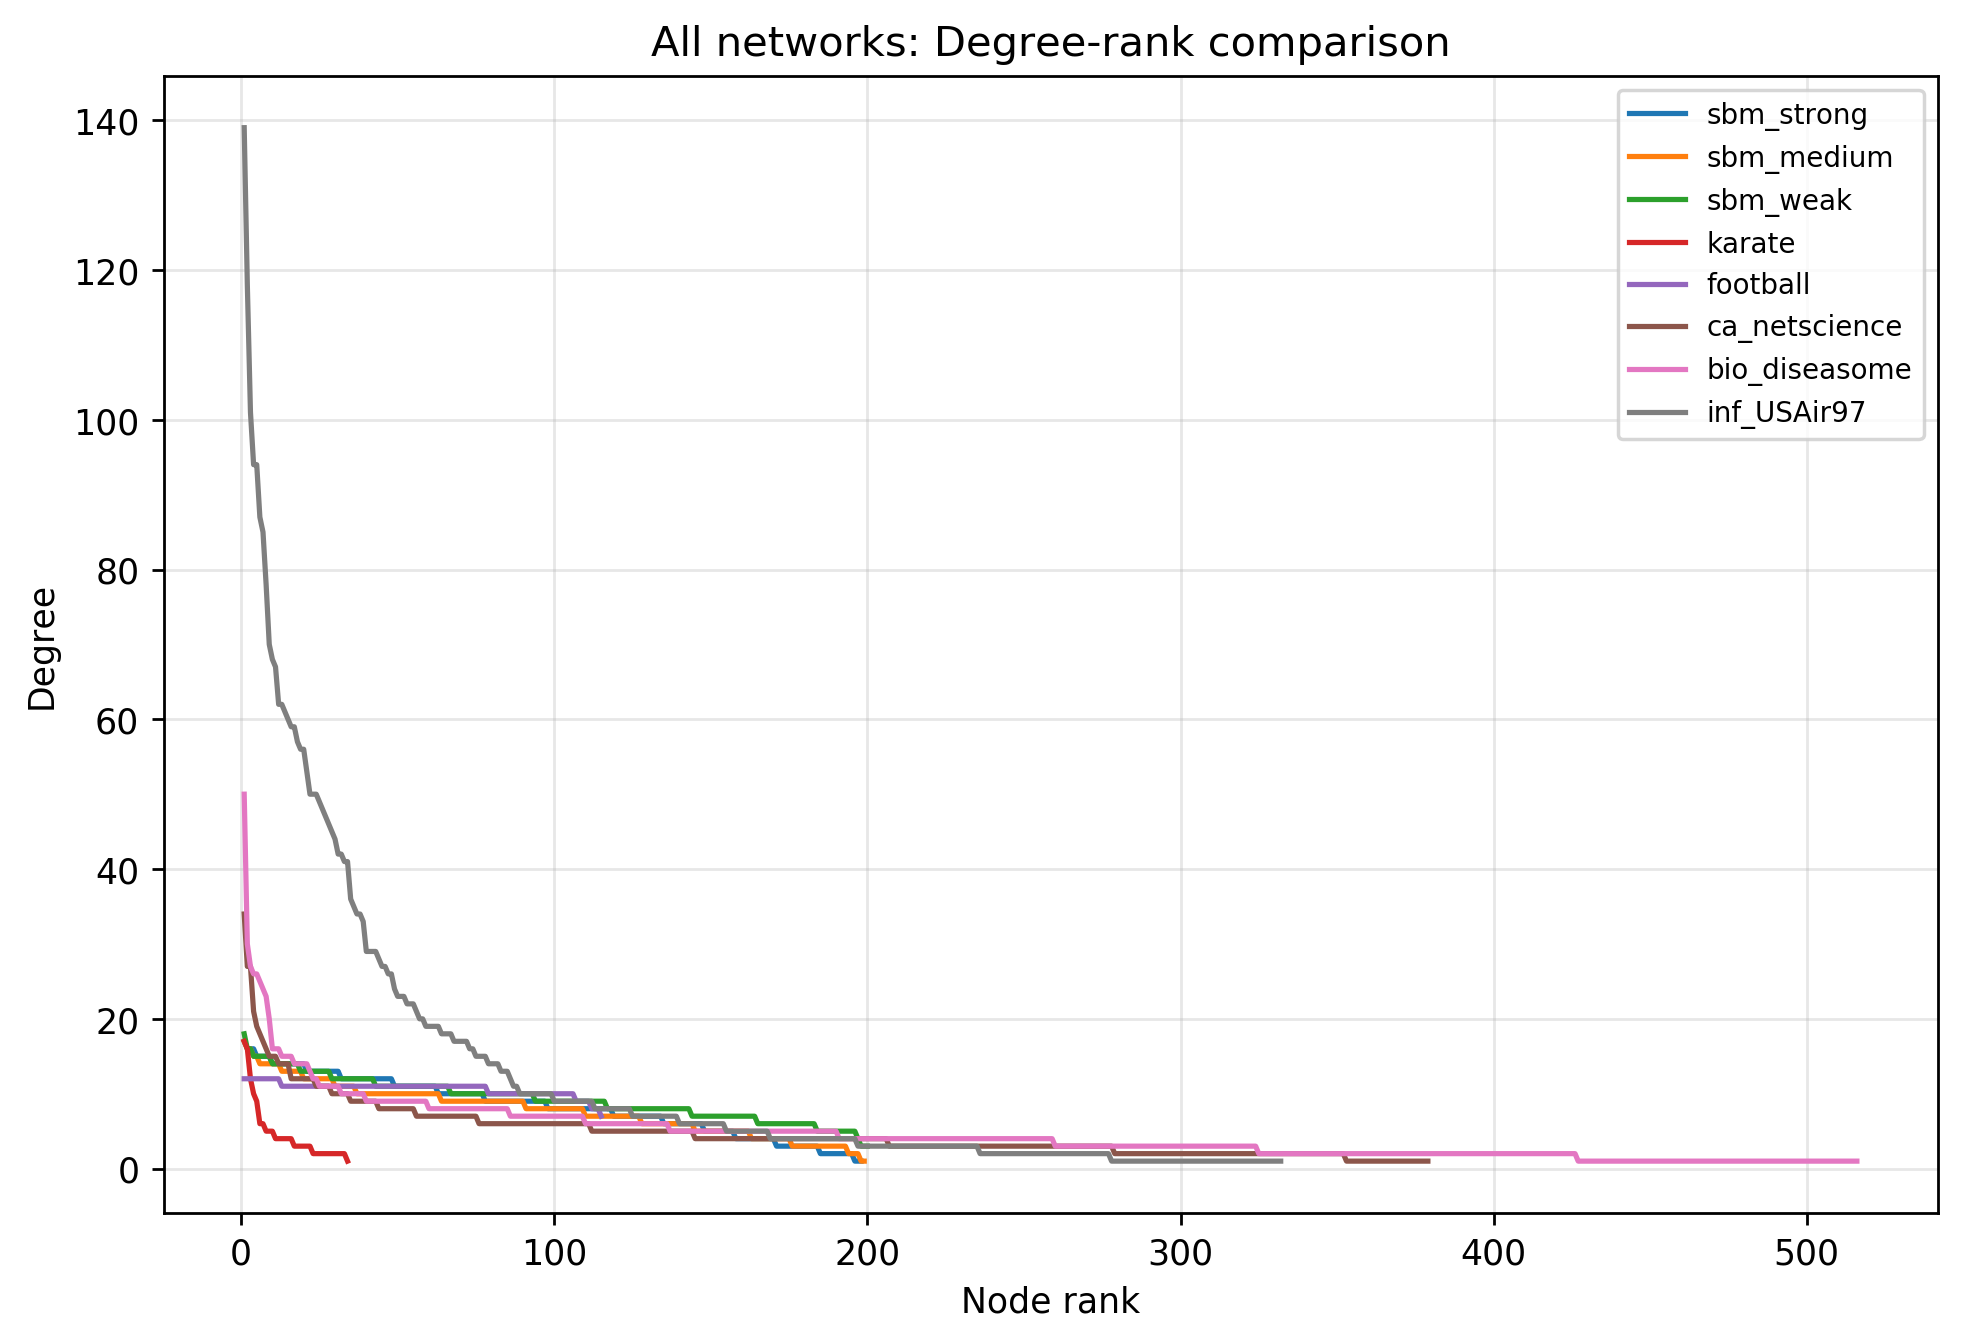

The table this chart was drawn from, first rows:
network, rank, degree, num_nodes, num_edges
sbm_strong, 1, 17, 198, 826
sbm_strong, 2, 16, 198, 826
sbm_strong, 3, 16, 198, 826
sbm_strong, 4, 16, 198, 826
sbm_strong, 5, 15, 198, 826
sbm_strong, 6, 15, 198, 826
sbm_strong, 7, 15, 198, 826
sbm_strong, 8, 15, 198, 826
sbm_strong, 9, 15, 198, 826
sbm_strong, 10, 14, 198, 826
sbm_strong, 11, 14, 198, 826
sbm_strong, 12, 14, 198, 826
sbm_strong, 13, 14, 198, 826
sbm_strong, 14, 14, 198, 826
sbm_strong, 15, 14, 198, 826
sbm_strong, 16, 14, 198, 826
sbm_strong, 17, 14, 198, 826
sbm_strong, 18, 14, 198, 826
sbm_strong, 19, 14, 198, 826
sbm_strong, 20, 14, 198, 826
sbm_strong, 21, 13, 198, 826
sbm_strong, 22, 13, 198, 826
sbm_strong, 23, 13, 198, 826
sbm_strong, 24, 13, 198, 826
sbm_strong, 25, 13, 198, 826
sbm_strong, 26, 13, 198, 826
sbm_strong, 27, 13, 198, 826
sbm_strong, 28, 13, 198, 826
sbm_strong, 29, 13, 198, 826
sbm_strong, 30, 13, 198, 826
sbm_strong, 31, 13, 198, 826
sbm_strong, 32, 12, 198, 826
sbm_strong, 33, 12, 198, 826
sbm_strong, 34, 12, 198, 826
sbm_strong, 35, 12, 198, 826
sbm_strong, 36, 12, 198, 826
sbm_strong, 37, 12, 198, 826
sbm_strong, 38, 12, 198, 826
sbm_strong, 39, 12, 198, 826
sbm_strong, 40, 12, 198, 826
sbm_strong, 41, 12, 198, 826
sbm_strong, 42, 12, 198, 826
sbm_strong, 43, 12, 198, 826
sbm_strong, 44, 12, 198, 826
sbm_strong, 45, 12, 198, 826
sbm_strong, 46, 12, 198, 826
sbm_strong, 47, 12, 198, 826
sbm_strong, 48, 12, 198, 826
sbm_strong, 49, 11, 198, 826
sbm_strong, 50, 11, 198, 826
sbm_strong, 51, 11, 198, 826
sbm_strong, 52, 11, 198, 826
sbm_strong, 53, 11, 198, 826
sbm_strong, 54, 11, 198, 826
sbm_strong, 55, 11, 198, 826
sbm_strong, 56, 11, 198, 826
sbm_strong, 57, 11, 198, 826
sbm_strong, 58, 11, 198, 826
sbm_strong, 59, 11, 198, 826
sbm_strong, 60, 11, 198, 826
... 1,913 more rows
